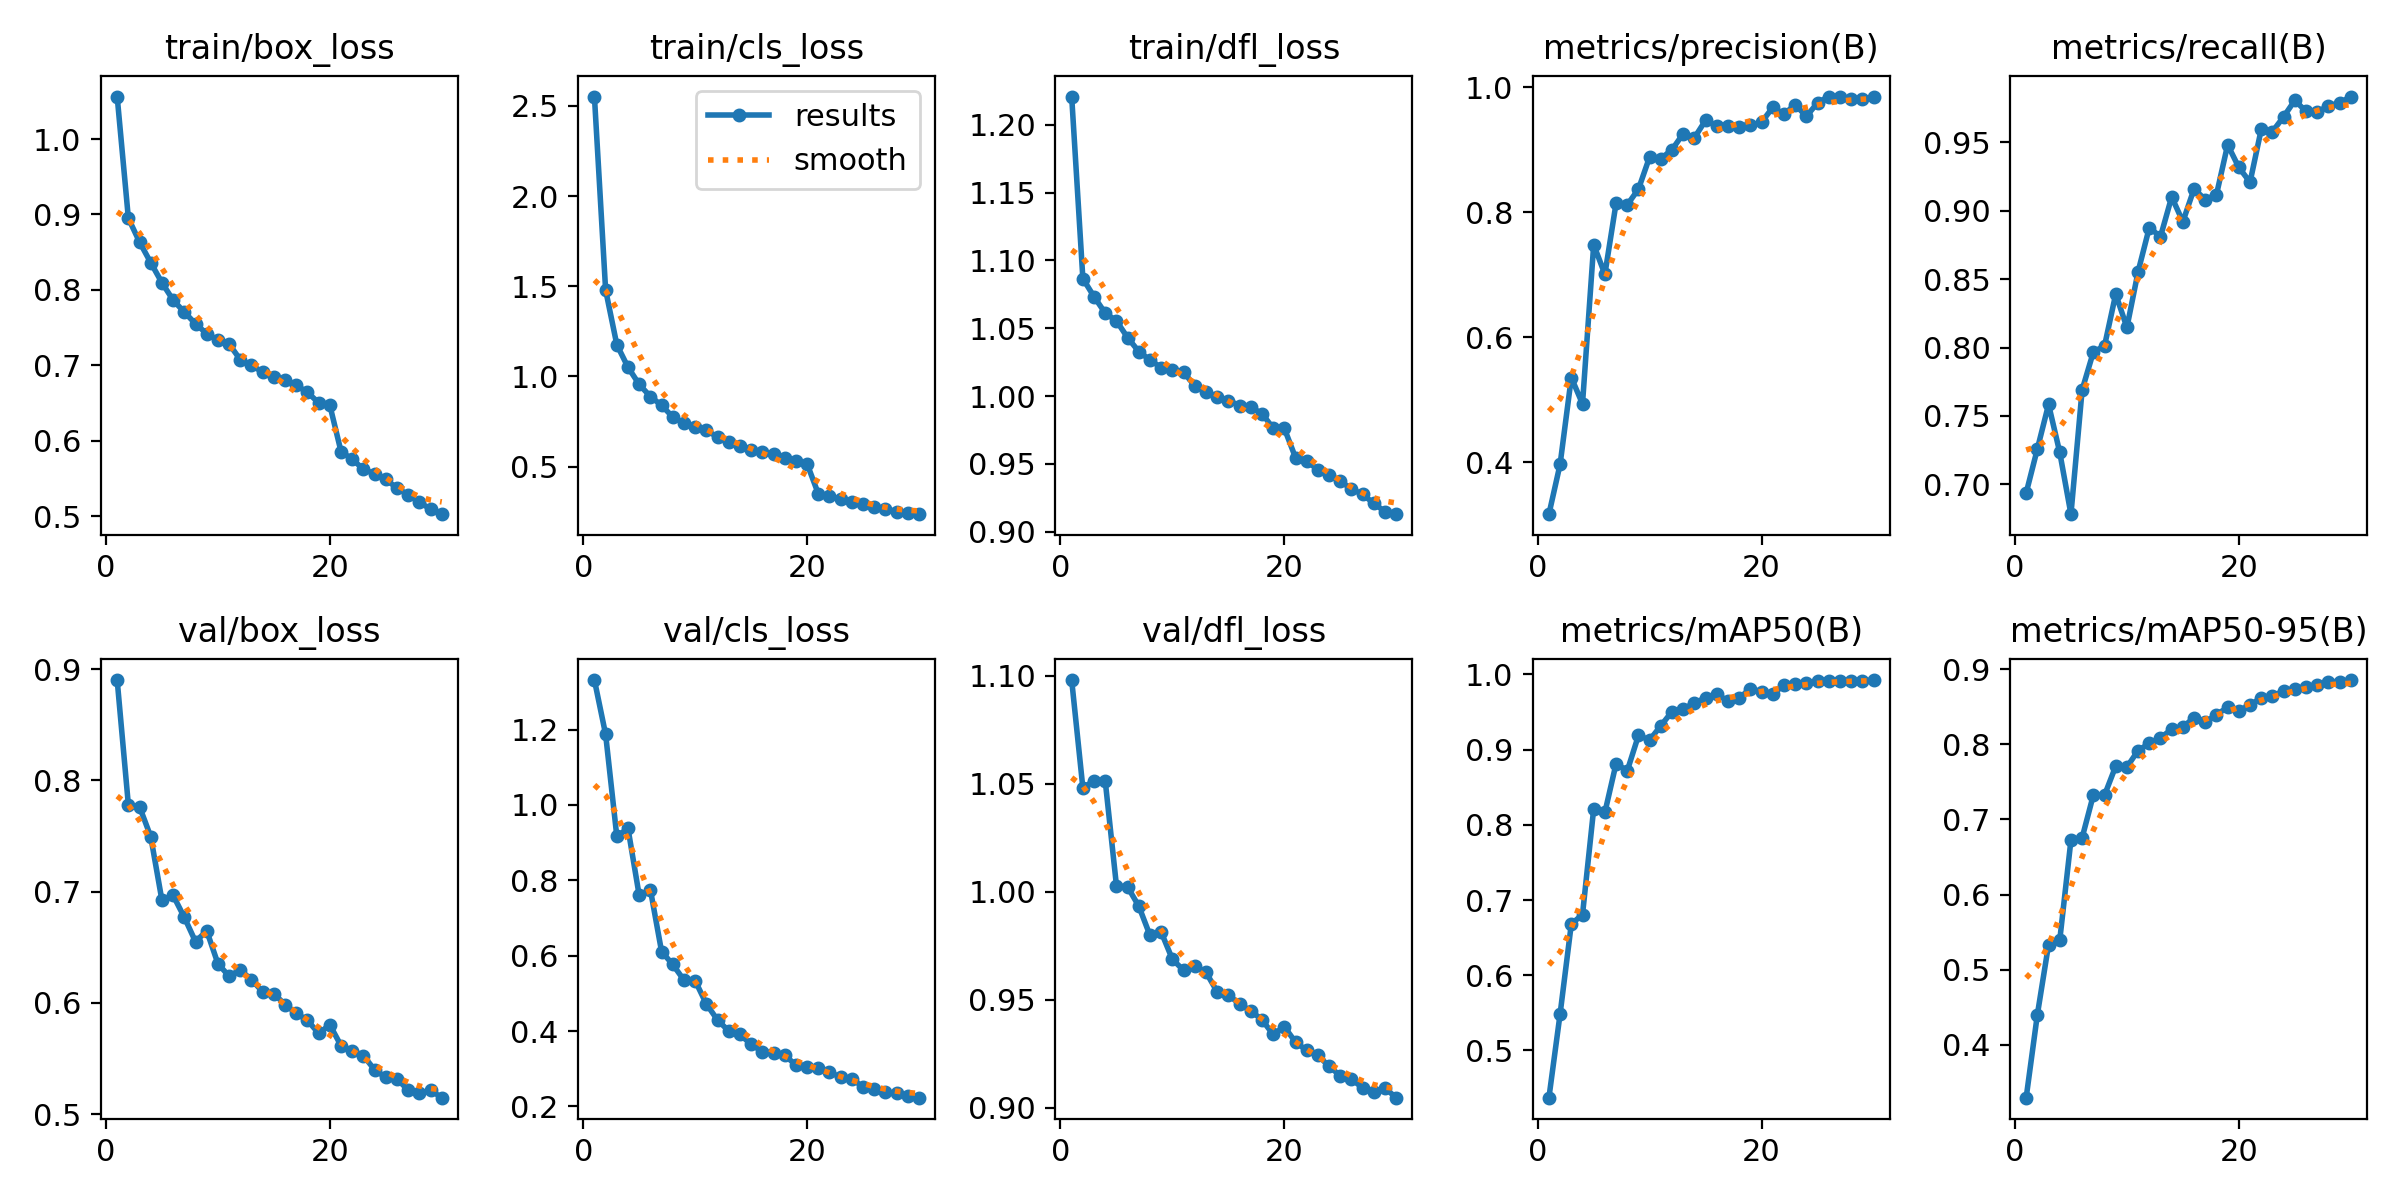

The file beside this chart, header and first rows:
epoch, time, train/box_loss, train/cls_loss, train/dfl_loss, metrics/precision(B), metrics/recall(B), metrics/mAP50(B), metrics/mAP50-95(B), val/box_loss, val/cls_loss, val/dfl_loss, lr/pg0, lr/pg1, lr/pg2
1, 175.1, 1.056, 2.552, 1.221, 0.3166, 0.6937, 0.4373, 0.3294, 0.8903, 1.332, 1.098, 0.0003026, 0.0003026, 0.0003026
2, 263.6, 0.8951, 1.48, 1.087, 0.3967, 0.7259, 0.5487, 0.44, 0.7781, 1.187, 1.048, 0.0005856, 0.0005856, 0.0005856
3, 349.7, 0.8635, 1.176, 1.073, 0.5352, 0.7584, 0.6681, 0.5333, 0.7764, 0.9169, 1.051, 0.0008486, 0.0008486, 0.0008486
4, 438.8, 0.8361, 1.051, 1.061, 0.4932, 0.7233, 0.6806, 0.5393, 0.7494, 0.9378, 1.051, 0.000819, 0.000819, 0.000819
5, 525.2, 0.8095, 0.9562, 1.055, 0.7479, 0.6782, 0.8213, 0.6725, 0.6922, 0.7601, 1.003, 0.000789, 0.000789, 0.000789
6, 612.1, 0.7864, 0.8888, 1.043, 0.7006, 0.7691, 0.8165, 0.6757, 0.6967, 0.7753, 1.002, 0.000759, 0.000759, 0.000759
7, 699.1, 0.7705, 0.8403, 1.033, 0.8145, 0.7967, 0.8813, 0.7325, 0.677, 0.611, 0.9932, 0.000729, 0.000729, 0.000729
8, 785.4, 0.7551, 0.7753, 1.027, 0.8118, 0.8012, 0.8718, 0.7323, 0.6551, 0.5766, 0.9797, 0.000699, 0.000699, 0.000699
9, 871.3, 0.7419, 0.7425, 1.021, 0.8368, 0.8391, 0.9188, 0.771, 0.6649, 0.5352, 0.9812, 0.000669, 0.000669, 0.000669
10, 957.7, 0.7335, 0.7185, 1.019, 0.8885, 0.8147, 0.9127, 0.7698, 0.6353, 0.5336, 0.9686, 0.000639, 0.000639, 0.000639
11, 1044, 0.7282, 0.7017, 1.018, 0.8855, 0.8555, 0.9316, 0.7919, 0.624, 0.4721, 0.9636, 0.000609, 0.000609, 0.000609
12, 1130, 0.7074, 0.6644, 1.007, 0.9001, 0.8877, 0.9505, 0.8012, 0.6294, 0.4291, 0.9654, 0.000579, 0.000579, 0.000579
13, 1215, 0.6997, 0.6354, 1.003, 0.9256, 0.881, 0.954, 0.8088, 0.621, 0.4002, 0.9627, 0.000549, 0.000549, 0.000549
14, 1302, 0.691, 0.6162, 0.999, 0.9191, 0.9101, 0.9619, 0.8201, 0.6099, 0.3909, 0.9536, 0.000519, 0.000519, 0.000519
15, 1387, 0.6846, 0.5946, 0.9967, 0.947, 0.892, 0.9687, 0.8235, 0.6083, 0.3647, 0.9522, 0.000489, 0.000489, 0.000489
16, 1473, 0.6802, 0.5789, 0.993, 0.9375, 0.916, 0.9741, 0.8354, 0.5985, 0.3451, 0.9479, 0.000459, 0.000459, 0.000459
17, 1558, 0.6734, 0.5677, 0.9919, 0.9371, 0.9082, 0.9639, 0.8295, 0.5907, 0.3424, 0.9448, 0.000429, 0.000429, 0.000429
18, 1644, 0.6641, 0.5461, 0.9871, 0.937, 0.9117, 0.9686, 0.8398, 0.5843, 0.3356, 0.9407, 0.0003991, 0.0003991, 0.0003991
19, 1729, 0.6502, 0.532, 0.9764, 0.9394, 0.9483, 0.9808, 0.8493, 0.5727, 0.3099, 0.9339, 0.0003691, 0.0003691, 0.0003691
20, 1814, 0.647, 0.5162, 0.9762, 0.9439, 0.9317, 0.977, 0.845, 0.5802, 0.305, 0.9374, 0.0003391, 0.0003391, 0.0003391
21, 1899, 0.5855, 0.3501, 0.9546, 0.9677, 0.9209, 0.9738, 0.8523, 0.5615, 0.3028, 0.9303, 0.0003091, 0.0003091, 0.0003091
22, 1984, 0.5753, 0.3359, 0.9519, 0.9565, 0.9595, 0.9856, 0.8622, 0.5568, 0.29, 0.9265, 0.0002791, 0.0002791, 0.0002791
23, 2069, 0.562, 0.3217, 0.9458, 0.9722, 0.9579, 0.9868, 0.8647, 0.5526, 0.2782, 0.9242, 0.0002491, 0.0002491, 0.0002491
24, 2153, 0.556, 0.3042, 0.9415, 0.9532, 0.9687, 0.9882, 0.8708, 0.5398, 0.2739, 0.9191, 0.0002191, 0.0002191, 0.0002191
25, 2237, 0.5489, 0.2913, 0.9372, 0.975, 0.9807, 0.9914, 0.8734, 0.5329, 0.2511, 0.9148, 0.0001891, 0.0001891, 0.0001891
26, 2321, 0.5368, 0.2773, 0.9316, 0.985, 0.9727, 0.9909, 0.8768, 0.5316, 0.2464, 0.9133, 0.0001591, 0.0001591, 0.0001591
27, 2404, 0.5282, 0.267, 0.9275, 0.9847, 0.972, 0.9912, 0.8789, 0.5216, 0.2378, 0.909, 0.0001291, 0.0001291, 0.0001291
28, 2489, 0.5181, 0.2511, 0.9209, 0.9814, 0.9769, 0.9912, 0.883, 0.5186, 0.2348, 0.9074, 9.9081e-05, 9.9081e-05, 9.9081e-05
29, 2573, 0.5092, 0.242, 0.9147, 0.9803, 0.9787, 0.9915, 0.8832, 0.5214, 0.2285, 0.9089, 6.9084e-05, 6.9084e-05, 6.9084e-05
30, 2656, 0.5024, 0.2367, 0.913, 0.9847, 0.9835, 0.9924, 0.8857, 0.5148, 0.2232, 0.9046, 3.9087e-05, 3.9087e-05, 3.9087e-05
